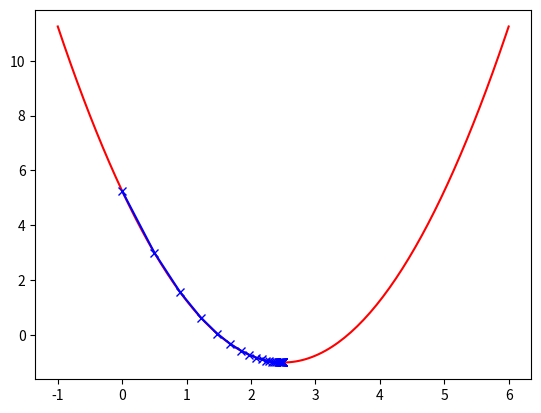

Here is the Python script that generated this plot:
import numpy as np
import matplotlib.pyplot as plt

def J(theta):
    return (theta-2.5)**2 -1

def dJ(theta):
    return 2*(theta-2.5)

theta = 0.0
theta_history=[theta]
eta=0.1
epsilon = 1e-8
plot_x=np.linspace(-1,6,141)
plot_y=(plot_x-2.5)**2 -1 
while True:
    gradient=dJ(theta)
    last_theta=theta
    theta = theta-eta*gradient
    theta_history.append(theta)
    if (abs(J(theta)-J(last_theta)) < epsilon):
        break
plt.plot(plot_x,J(plot_x),color='r')
plt.plot(np.array(theta_history),J(np.array(theta_history)),color='b',marker='x')
plt.show()
print(theta_history)